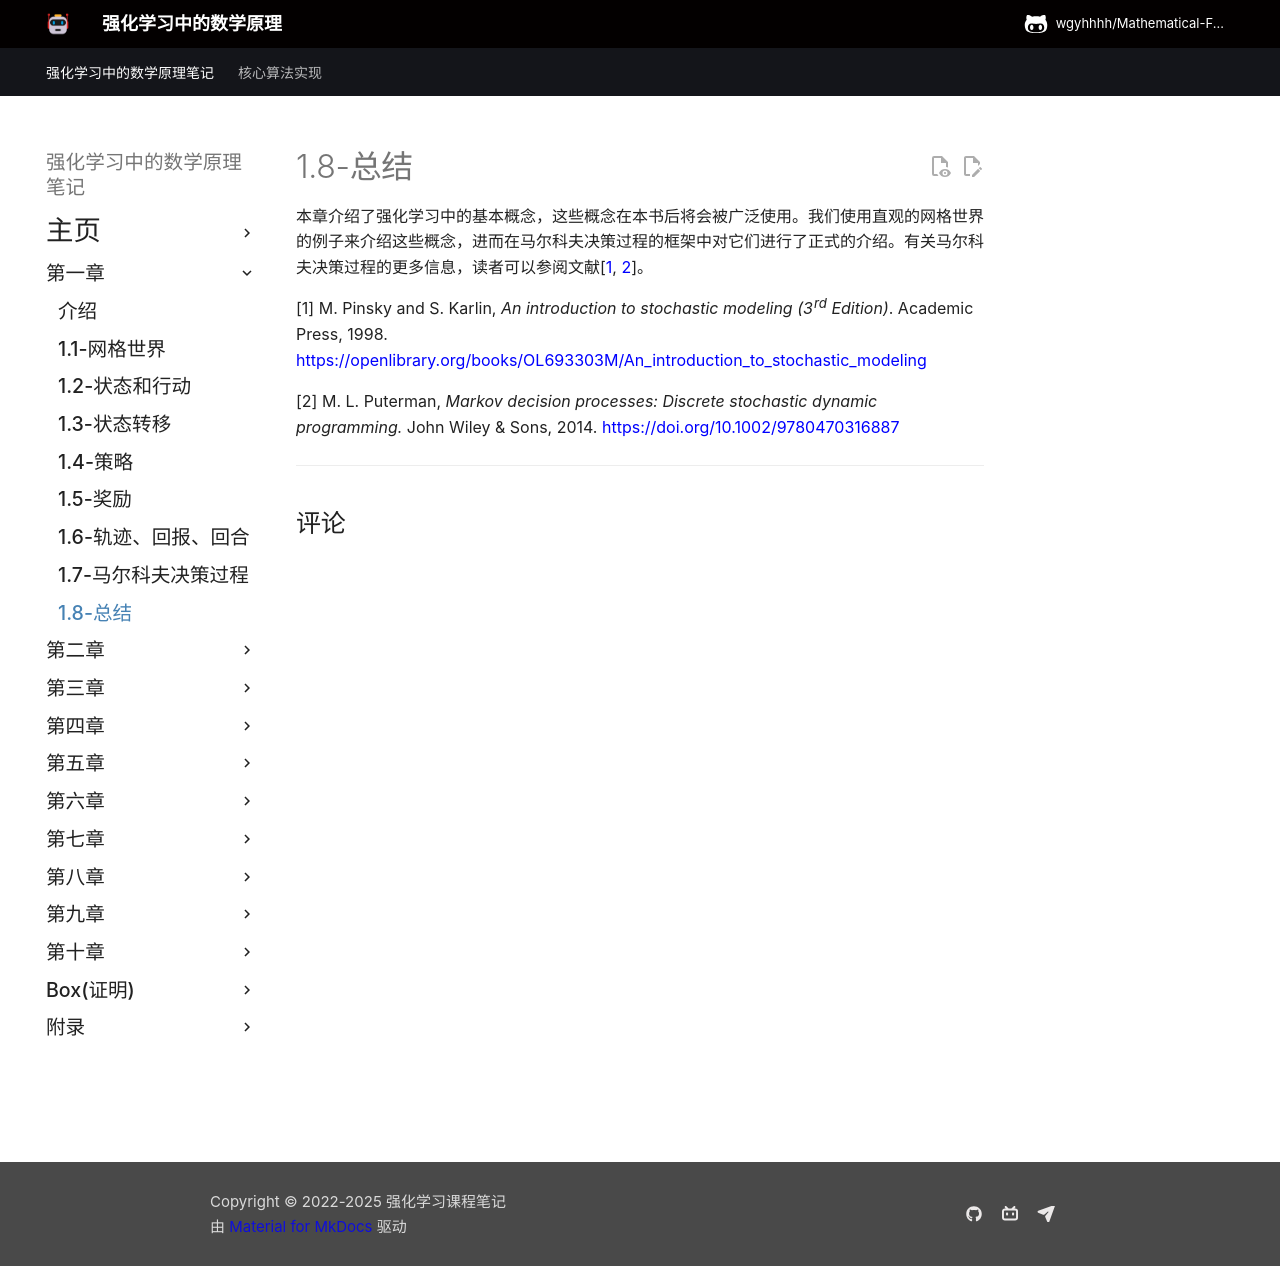

repository: wgyhhhh/Mathematical-Foundations-of-Reinforcement-Learning-Notes · page: Chapter-1/1-8/index.html · generator: mkdocs

---
title: 1.8 本章小结
comments: true  # 开启评论
---
本章介绍了强化学习中的基本概念，这些概念在本书后将会被广泛使用。我们使用直观的网格世界的例子来介绍这些概念，进而在马尔科夫决策过程的框架中对它们进行了正式的介绍。有关马尔科夫决策过程的更多信息，读者可以参阅文献[[1](https://openlibrary.org/books/OL693303M/An_introduction_to_stochastic_modeling), [2](https://doi.org/10.1002/9780470316887)]。

[1] M. Pinsky and S. Karlin, *An introduction to stochastic modeling (3rd Edition)*. Academic Press, 1998. <https://openlibrary.org/books/OL693303M/An_introduction_to_stochastic_modeling>

[2] M. L. Puterman, *Markov decision processes: Discrete stochastic dynamic programming.* John Wiley & Sons, 2014. <https://doi.org/10.1002/9780470316887>

---
